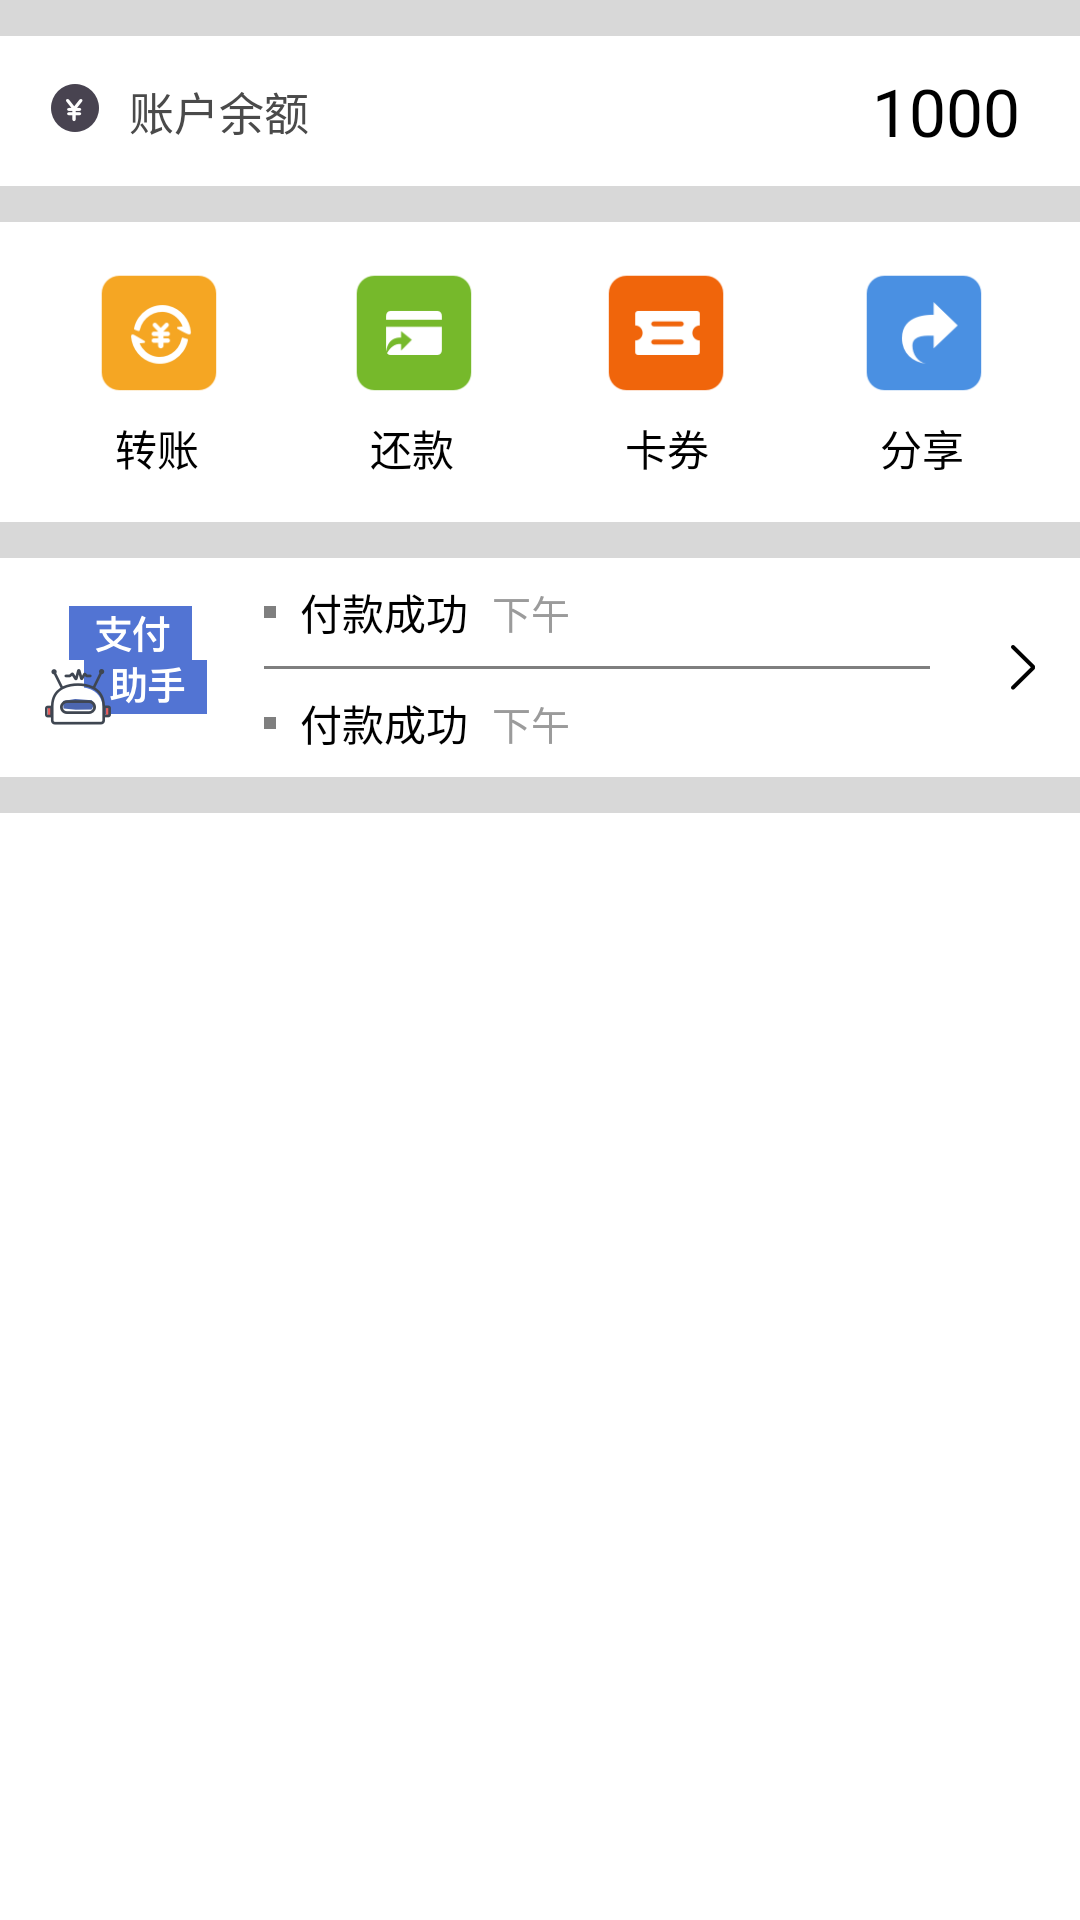

Android layout source for this screen:
<!-- AndroidManifest.xml: application theme AppTheme -->
<!-- res/layout/home_title2.xml -->
<?xml version="1.0" encoding="utf-8"?>
<LinearLayout xmlns:android="http://schemas.android.com/apk/res/android"
    android:layout_width="match_parent"
    android:layout_height="wrap_content"
    android:background="@color/white"
    android:orientation="vertical">

    <View
        android:layout_width="match_parent"
        android:layout_height="12dp"
        android:background="@color/base_gray" />

    <RelativeLayout
        android:id="@+id/home_title2_blance_view"
        android:layout_width="match_parent"
        android:layout_height="50dp"
        android:orientation="horizontal">

        <ImageView
            android:layout_width="20dp"
            android:layout_height="20dp"
            android:layout_margin="15dp"
            android:background="@mipmap/home_balance" />

        <TextView
            android:layout_width="wrap_content"
            android:layout_height="wrap_content"
            android:layout_centerVertical="true"
            android:layout_marginLeft="43dp"
            android:text="@string/home_count"
            android:textColor="#4A4A4A"
            android:textSize="15sp" />

        <TextView
            android:id="@+id/home_title2_count"
            android:layout_width="wrap_content"
            android:layout_height="wrap_content"
            android:layout_alignParentRight="true"
            android:layout_centerVertical="true"
            android:layout_gravity="center_vertical"
            android:layout_marginRight="20dp"
            android:text="1000"
            android:textColor="@color/black"
            android:textSize="22sp" />
    </RelativeLayout>


    <View
        android:layout_width="match_parent"
        android:layout_height="12dp"
        android:background="@color/base_gray" />

    <LinearLayout
        android:layout_width="match_parent"
        android:layout_height="100dp"
        android:layout_marginLeft="10dp"
        android:layout_marginRight="10dp"
        android:orientation="horizontal">

        <RelativeLayout
            android:id="@+id/home_transfer_view"
            android:layout_width="0dp"
            android:layout_height="match_parent"
            android:layout_weight="1">

            <LinearLayout
                android:layout_width="wrap_content"
                android:layout_height="wrap_content"
                android:layout_centerInParent="true"
                android:orientation="vertical">

                <ImageView
                    android:layout_width="45dp"
                    android:layout_height="45dp"
                    android:layout_gravity="center_horizontal"
                    android:src="@mipmap/home_transfer" />

                <TextView
                    android:layout_width="wrap_content"
                    android:layout_height="wrap_content"
                    android:layout_gravity="center_horizontal"
                    android:layout_marginTop="6dp"
                    android:text="@string/home_change"
                    android:textColor="@color/black"
                    android:textSize="14sp" />
            </LinearLayout>
        </RelativeLayout>

        <RelativeLayout
            android:id="@+id/home_payback_view"
            android:layout_width="0dp"
            android:layout_height="match_parent"
            android:layout_weight="1">

            <LinearLayout
                android:layout_width="wrap_content"
                android:layout_height="wrap_content"
                android:layout_centerInParent="true"
                android:orientation="vertical">

                <ImageView
                    android:layout_width="45dp"
                    android:layout_height="45dp"
                    android:layout_gravity="center_horizontal"
                    android:src="@mipmap/home_repayment" />

                <TextView
                    android:layout_width="wrap_content"

                    android:layout_height="wrap_content"
                    android:layout_gravity="center_horizontal"
                    android:layout_marginTop="6dp"
                    android:text="@string/home_payback"
                    android:textColor="@color/black"
                    android:textSize="14sp" />

            </LinearLayout>
        </RelativeLayout>

        <RelativeLayout
            android:id="@+id/home_card_view"
            android:layout_width="0dp"
            android:layout_height="match_parent"
            android:layout_weight="1">

            <LinearLayout
                android:layout_width="wrap_content"
                android:layout_height="wrap_content"
                android:layout_centerInParent="true"
                android:orientation="vertical">

                <ImageView
                    android:layout_width="45dp"
                    android:layout_height="45dp"
                    android:layout_gravity="center_horizontal"
                    android:src="@mipmap/home_coupon" />

                <TextView
                    android:layout_width="wrap_content"

                    android:layout_height="wrap_content"
                    android:layout_gravity="center_horizontal"
                    android:layout_marginTop="6dp"
                    android:text="@string/home_cards"
                    android:textColor="@color/black"
                    android:textSize="14sp" />
            </LinearLayout>
        </RelativeLayout>

        <RelativeLayout
            android:id="@+id/home_share_view"
            android:layout_width="0dp"
            android:layout_height="match_parent"
            android:layout_weight="1">

            <LinearLayout
                android:layout_width="wrap_content"
                android:layout_height="wrap_content"
                android:layout_centerInParent="true"
                android:orientation="vertical">

                <ImageView
                    android:layout_width="45dp"
                    android:layout_height="45dp"
                    android:layout_gravity="center_horizontal"
                    android:src="@mipmap/home_share" />

                <TextView
                    android:layout_width="wrap_content"
                    android:layout_height="wrap_content"
                    android:layout_gravity="center_horizontal"
                    android:layout_marginTop="6dp"
                    android:text="@string/home_share"
                    android:textColor="@color/black"
                    android:textSize="14sp" />
            </LinearLayout>
        </RelativeLayout>
    </LinearLayout>

    <View
        android:layout_width="match_parent"
        android:layout_height="12dp"
        android:background="@color/base_gray" />

    <RelativeLayout
        android:id="@+id/home_assistant_view"
        android:layout_width="match_parent"
        android:layout_height="73dp">

        <ImageView
            android:layout_width="55dp"
            android:layout_height="55dp"
            android:layout_centerVertical="true"
            android:layout_marginLeft="15dp"
            android:background="@mipmap/home_assistant" />

        <LinearLayout
            android:layout_width="match_parent"

            android:layout_height="match_parent"
            android:layout_marginLeft="88dp"
            android:layout_marginRight="50dp"
            android:orientation="vertical">

            <RelativeLayout
                android:layout_width="match_parent"
                android:layout_height="0dp"
                android:layout_weight="1">

                <view
                    android:layout_width="4dp"
                    android:layout_height="4dp"
                    android:layout_centerVertical="true" />

                <TextView
                    android:singleLine="true"
                    android:ellipsize="end"
                    android:id="@+id/home_title2_assistant_msg1"
                    android:layout_width="wrap_content"
                    android:layout_height="wrap_content"
                    android:layout_centerVertical="true"
                    android:layout_marginLeft="12dp"
                    android:text="付款成功"
                    android:textColor="@color/black"
                    android:textSize="14sp" />

                <TextView
                    android:id="@+id/home_title2_assistant_msg1_time"
                    android:text="下午"
                    android:layout_marginLeft="8dp"
                    android:layout_centerVertical="true"
                    android:layout_toRightOf="@+id/home_title2_assistant_msg1"
                    android:layout_width="wrap_content"
                    android:layout_height="wrap_content"
                    android:textColor="#9b9b9b"
                    android:textSize="13sp" />

            </RelativeLayout>

            <view
                android:layout_width="match_parent"
                android:layout_height="1dp"
                android:background="#ebebeb" />

            <RelativeLayout
                android:layout_width="match_parent"
                android:layout_height="0dp"
                android:layout_weight="1">

                <view
                    android:layout_width="4dp"
                    android:layout_height="4dp"
                    android:layout_centerVertical="true" />
                <TextView
                    android:singleLine="true"
                    android:ellipsize="end"
                    android:id="@+id/home_title2_assistant_msg2"
                    android:layout_width="wrap_content"
                    android:layout_height="wrap_content"
                    android:layout_centerVertical="true"
                    android:layout_marginLeft="12dp"
                    android:text="付款成功"
                    android:textColor="@color/black"
                    android:textSize="14sp" />

                <TextView
                    android:id="@+id/home_title2_assistant_msg2_time"
                    android:text="下午"
                    android:layout_marginLeft="8dp"
                    android:layout_centerVertical="true"
                    android:layout_toRightOf="@+id/home_title2_assistant_msg2"
                    android:layout_width="wrap_content"
                    android:layout_height="wrap_content"
                    android:textColor="#9b9b9b"
                    android:textSize="13sp" />
            </RelativeLayout>

        </LinearLayout>
        <ImageView
            android:background="@mipmap/home_assistant_more"
            android:layout_marginRight="8dp"
            android:layout_centerVertical="true"
            android:layout_alignParentRight="true"
            android:layout_width="25dp"
            android:layout_height="25dp" />
    </RelativeLayout>


    <View
        android:layout_width="match_parent"
        android:layout_height="12dp"
        android:background="@color/base_gray" />
</LinearLayout>
<!-- resources referenced by this layout -->
<resources>
  <color name="base_gray">#d8d8d8</color>
  <color name="black">#000000</color>
  <color name="white">#ffffff</color>
  <!-- mipmap home_assistant: png bitmap (mipmap-xhdpi, 5652 bytes) -->
  <!-- mipmap home_assistant_more: png bitmap (mipmap-xhdpi, 471 bytes) -->
  <!-- mipmap home_balance: png bitmap (mipmap-xhdpi, 1241 bytes) -->
  <!-- mipmap home_coupon: png bitmap (mipmap-xhdpi, 1426 bytes) -->
  <!-- mipmap home_repayment: png bitmap (mipmap-xhdpi, 1541 bytes) -->
  <!-- mipmap home_share: png bitmap (mipmap-xhdpi, 1940 bytes) -->
  <!-- mipmap home_transfer: png bitmap (mipmap-xhdpi, 2974 bytes) -->
  <string name="home_cards">卡券</string>
  <string name="home_change">转账</string>
  <string name="home_count">账户余额</string>
  <string name="home_payback">还款</string>
  <string name="home_share">分享</string>
  <style name="AppTheme" parent="Theme.AppCompat.Light.NoActionBar">
          
          <item name="colorPrimary">@color/colorPrimary</item>
          <item name="colorPrimaryDark">@color/colorPrimaryDark</item>
          <item name="colorAccent">@color/colorAccent</item>
      </style>
  <color name="colorPrimary">#31373d</color>
  <color name="colorPrimaryDark">#31373d</color>
  <color name="colorAccent">#1572fc</color>
</resources>
